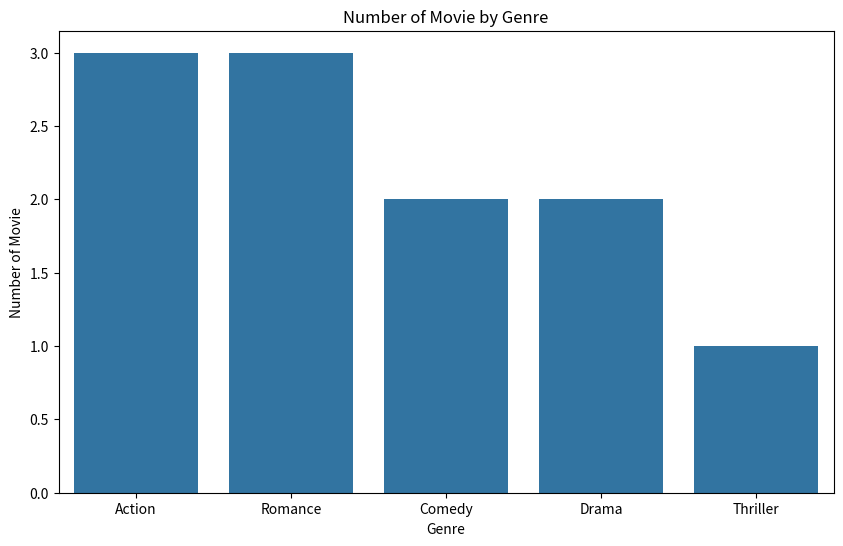
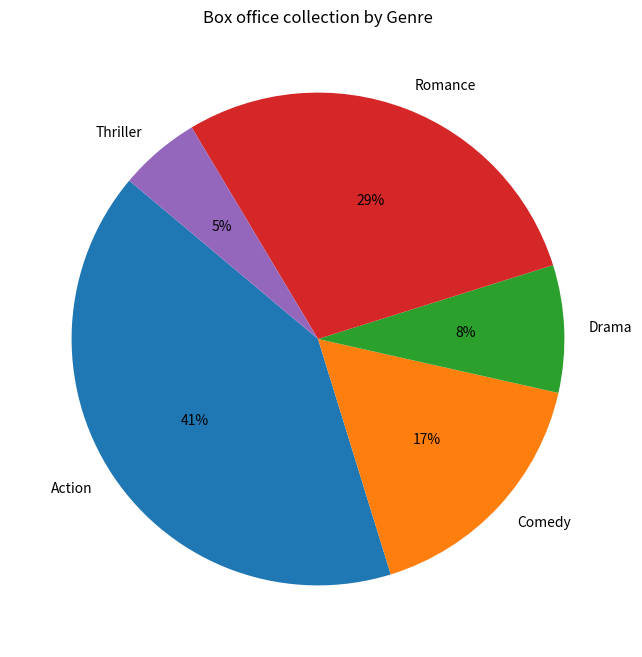

Write the Python code that produced these figures, in order.
# -*- coding: utf-8 -*-
"""Movie trends.py

Automatically generated by Colab.

Original file is located at
    https://colab.research.google.com/<link-removed>
"""

import pandas as pd
import matplotlib.pyplot as plt
import seaborn as sns
# sample Bollywood Movie Data (replace with real data from imdb or other source)
data= {
    'movie_title':['Movie A','Movie c','Movie D','Movie c','Movie D','Movie E','Movie F','Movie G','Movie H','Movie I','Movie J'],
    'genre': ['Action','Romance','Comedy','Drama','Action','Comedy','Romance','Thriller','Drama','Action','Romance'], # Added 'Romance' to match length
    'release_year':[2023, 2022, 2023, 2021, 2022, 2023, 2020, 2022, 2021, 2023,2020], # Added 2020 to match length
    'box_office_crores': [150, 88, 120, 60, 200, 100, 90, 70, 50, 188,200], # Added 200 to match length
    'lead_actor':['Actor X','Actor Y','Actor Z','Actor X','Actor Y','Actor Z','Actor X','Actor Y','Actor Y','Actor X','Actor Z'], # Added 'Actor Z' to match length

}


bollywood_df = pd.DataFrame(data)

#1. Basic Data Exploration
print(bollywood_df.head())
print(bollywood_df.info())

#2.Genre Anatysis
genre_counts = bollywood_df['genre'].value_counts()
print("\nMovie count by Genre:\n", genre_counts)

#3. Box Office Collection by Genre
box_office_by_genre = bollywood_df.groupby('genre')['box_office_crores'].sum()
print("\n Total Box office collection by Genre:\n",box_office_by_genre)

#4. Lead actor Analysis
lead_actor_box_office = bollywood_df.groupby('lead_actor')['box_office_crores'].sum()
print("\n Total Box office collection by lead Actor:\n",lead_actor_box_office)

#1. Bar Chart of Movie Count by Genre
plt.figure(figsize=(10, 6))
sns.countplot(x='genre', data=bollywood_df)
plt.title('Number of Movie by Genre')
plt.xlabel('Genre')
plt.ylabel('Number of Movie')
plt.show()

#2. Pie Chart of Box Office Collection by Genre
plt.figure(figsize=(8, 8))
plt.pie(box_office_by_genre, labels=box_office_by_genre.index, autopct='%1.f%%', startangle=140) # Changed 'lables' to 'labels'
plt.title('Box office collection by Genre')
plt.show()